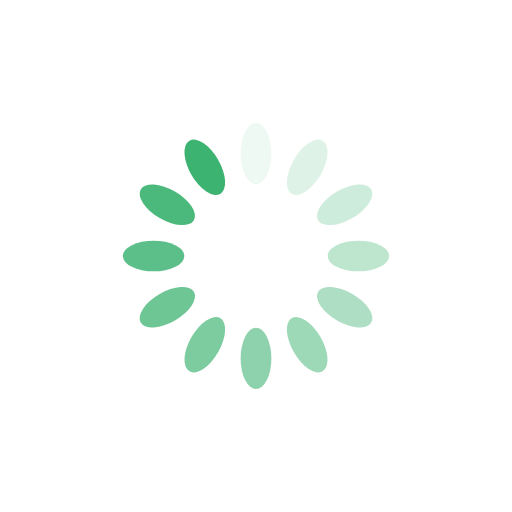
t = 0.00 s
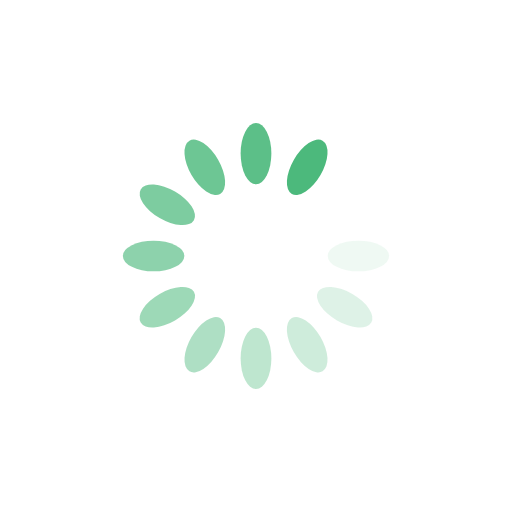
t = 0.45 s
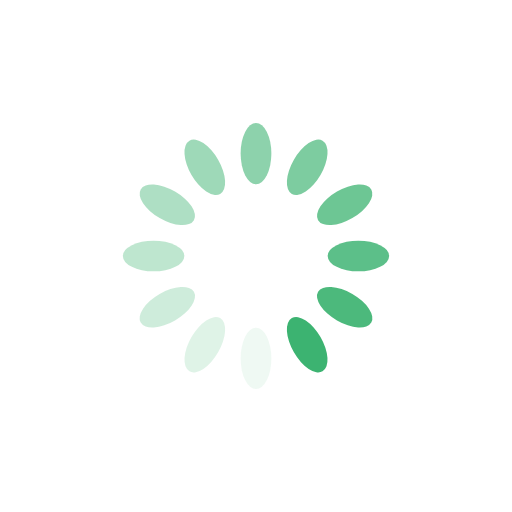
t = 0.89 s
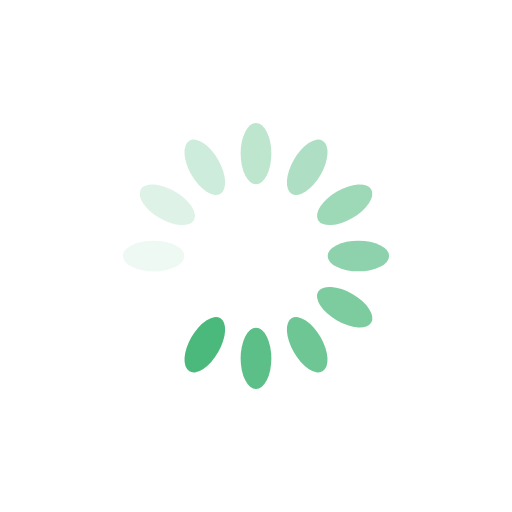
t = 1.34 s

The animated SVG that drew these frames (rendered in a browser with its animation timeline set to each time). Animation: 12 SMIL elements (animate=12); one cycle of 1.79 s, repeats indefinitely.

<?xml version="1.0" encoding="utf-8"?>
<svg xmlns="http://www.w3.org/2000/svg" xmlns:xlink="http://www.w3.org/1999/xlink" style="margin: auto; background: rgb(255, 255, 255); display: block; shape-rendering: auto; animation-play-state: running; animation-delay: 0s;" width="200px" height="200px" viewBox="0 0 100 100" preserveAspectRatio="xMidYMid">
<g transform="rotate(0 50 50)" style="animation-play-state: running; animation-delay: 0s;">
  <rect x="47" y="24" rx="3" ry="6" width="6" height="12" fill="#3cb371" style="animation-play-state: running; animation-delay: 0s;">
    <animate attributeName="opacity" values="1;0" keyTimes="0;1" dur="1.7857142857142856s" begin="-1.6369047619047616s" repeatCount="indefinite" style="animation-play-state: running; animation-delay: 0s;"></animate>
  </rect>
</g><g transform="rotate(30 50 50)" style="animation-play-state: running; animation-delay: 0s;">
  <rect x="47" y="24" rx="3" ry="6" width="6" height="12" fill="#3cb371" style="animation-play-state: running; animation-delay: 0s;">
    <animate attributeName="opacity" values="1;0" keyTimes="0;1" dur="1.7857142857142856s" begin="-1.488095238095238s" repeatCount="indefinite" style="animation-play-state: running; animation-delay: 0s;"></animate>
  </rect>
</g><g transform="rotate(60 50 50)" style="animation-play-state: running; animation-delay: 0s;">
  <rect x="47" y="24" rx="3" ry="6" width="6" height="12" fill="#3cb371" style="animation-play-state: running; animation-delay: 0s;">
    <animate attributeName="opacity" values="1;0" keyTimes="0;1" dur="1.7857142857142856s" begin="-1.3392857142857142s" repeatCount="indefinite" style="animation-play-state: running; animation-delay: 0s;"></animate>
  </rect>
</g><g transform="rotate(90 50 50)" style="animation-play-state: running; animation-delay: 0s;">
  <rect x="47" y="24" rx="3" ry="6" width="6" height="12" fill="#3cb371" style="animation-play-state: running; animation-delay: 0s;">
    <animate attributeName="opacity" values="1;0" keyTimes="0;1" dur="1.7857142857142856s" begin="-1.1904761904761905s" repeatCount="indefinite" style="animation-play-state: running; animation-delay: 0s;"></animate>
  </rect>
</g><g transform="rotate(120 50 50)" style="animation-play-state: running; animation-delay: 0s;">
  <rect x="47" y="24" rx="3" ry="6" width="6" height="12" fill="#3cb371" style="animation-play-state: running; animation-delay: 0s;">
    <animate attributeName="opacity" values="1;0" keyTimes="0;1" dur="1.7857142857142856s" begin="-1.0416666666666665s" repeatCount="indefinite" style="animation-play-state: running; animation-delay: 0s;"></animate>
  </rect>
</g><g transform="rotate(150 50 50)" style="animation-play-state: running; animation-delay: 0s;">
  <rect x="47" y="24" rx="3" ry="6" width="6" height="12" fill="#3cb371" style="animation-play-state: running; animation-delay: 0s;">
    <animate attributeName="opacity" values="1;0" keyTimes="0;1" dur="1.7857142857142856s" begin="-0.8928571428571428s" repeatCount="indefinite" style="animation-play-state: running; animation-delay: 0s;"></animate>
  </rect>
</g><g transform="rotate(180 50 50)" style="animation-play-state: running; animation-delay: 0s;">
  <rect x="47" y="24" rx="3" ry="6" width="6" height="12" fill="#3cb371" style="animation-play-state: running; animation-delay: 0s;">
    <animate attributeName="opacity" values="1;0" keyTimes="0;1" dur="1.7857142857142856s" begin="-0.744047619047619s" repeatCount="indefinite" style="animation-play-state: running; animation-delay: 0s;"></animate>
  </rect>
</g><g transform="rotate(210 50 50)" style="animation-play-state: running; animation-delay: 0s;">
  <rect x="47" y="24" rx="3" ry="6" width="6" height="12" fill="#3cb371" style="animation-play-state: running; animation-delay: 0s;">
    <animate attributeName="opacity" values="1;0" keyTimes="0;1" dur="1.7857142857142856s" begin="-0.5952380952380952s" repeatCount="indefinite" style="animation-play-state: running; animation-delay: 0s;"></animate>
  </rect>
</g><g transform="rotate(240 50 50)" style="animation-play-state: running; animation-delay: 0s;">
  <rect x="47" y="24" rx="3" ry="6" width="6" height="12" fill="#3cb371" style="animation-play-state: running; animation-delay: 0s;">
    <animate attributeName="opacity" values="1;0" keyTimes="0;1" dur="1.7857142857142856s" begin="-0.4464285714285714s" repeatCount="indefinite" style="animation-play-state: running; animation-delay: 0s;"></animate>
  </rect>
</g><g transform="rotate(270 50 50)" style="animation-play-state: running; animation-delay: 0s;">
  <rect x="47" y="24" rx="3" ry="6" width="6" height="12" fill="#3cb371" style="animation-play-state: running; animation-delay: 0s;">
    <animate attributeName="opacity" values="1;0" keyTimes="0;1" dur="1.7857142857142856s" begin="-0.2976190476190476s" repeatCount="indefinite" style="animation-play-state: running; animation-delay: 0s;"></animate>
  </rect>
</g><g transform="rotate(300 50 50)" style="animation-play-state: running; animation-delay: 0s;">
  <rect x="47" y="24" rx="3" ry="6" width="6" height="12" fill="#3cb371" style="animation-play-state: running; animation-delay: 0s;">
    <animate attributeName="opacity" values="1;0" keyTimes="0;1" dur="1.7857142857142856s" begin="-0.1488095238095238s" repeatCount="indefinite" style="animation-play-state: running; animation-delay: 0s;"></animate>
  </rect>
</g><g transform="rotate(330 50 50)" style="animation-play-state: running; animation-delay: 0s;">
  <rect x="47" y="24" rx="3" ry="6" width="6" height="12" fill="#3cb371" style="animation-play-state: running; animation-delay: 0s;">
    <animate attributeName="opacity" values="1;0" keyTimes="0;1" dur="1.7857142857142856s" begin="0s" repeatCount="indefinite" style="animation-play-state: running; animation-delay: 0s;"></animate>
  </rect>
</g>
<!-- [ldio] generated by https://loading.io/ --></svg>
